Image classification data set "cropped_belgiumts" (Yimeng000/ITCS352_DL_Project on GitHub). Class labels (10): blue circles, diamonds, forbidden, rectangles down, rectangles up, red blue circles, red circles, reversed triangle, squares, triangles.

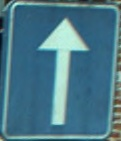
Label: squares

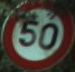
Label: red circles

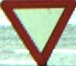
Label: reversed triangle

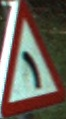
Label: triangles

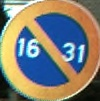
Label: red blue circles

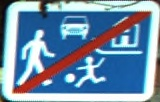
Label: rectangles down
